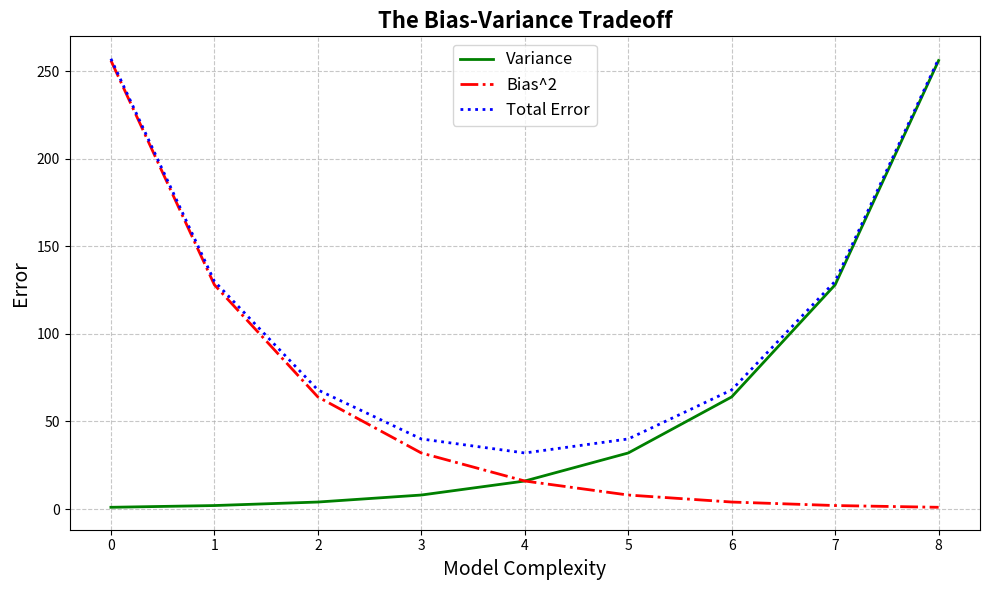

Write the Python code that produced this figure.
import matplotlib.pyplot as plt


def plot_bias_variance_tradeoff(
    variance, bias_squared, title="The Bias-Variance Tradeoff"
):
    """
    Plots the Bias-Variance Tradeoff.

    Parameters:
    variance (list of int): List of variance values.
    bias_squared (list of int): List of bias squared values.
    title (str): Title of the plot.
    """
    total_error = [x + y for x, y in zip(variance, bias_squared)]
    xs = [i for i, _ in enumerate(variance)]

    # Plotting
    plt.figure(figsize=(10, 6))
    plt.plot(xs, variance, "g-", label="Variance", linewidth=2)  # green solid line
    plt.plot(
        xs, bias_squared, "r-.", label="Bias^2", linewidth=2
    )  # red dot-dashed line
    plt.plot(
        xs, total_error, "b:", label="Total Error", linewidth=2
    )  # blue dotted line

    # Adding labels and title
    plt.xlabel("Model Complexity", fontsize=14)
    plt.ylabel("Error", fontsize=14)
    plt.title(title, fontsize=16, weight="bold")

    # Adding grid
    plt.grid(True, linestyle="--", alpha=0.7)

    # Adding legend
    plt.legend(loc="upper center", fontsize=12)

    # Adjust layout to prevent label cutoff
    plt.tight_layout()

    # Save the plot as an image
    plt.savefig("bias_variance_tradeoff.png", dpi=300)

    # Close the plot
    plt.close()

if __name__ == "__main__":
    variance = [1, 2, 4, 8, 16, 32, 64, 128, 256]
    bias_squared = [256, 128, 64, 32, 16, 8, 4, 2, 1]
    plot_bias_variance_tradeoff(variance, bias_squared)
